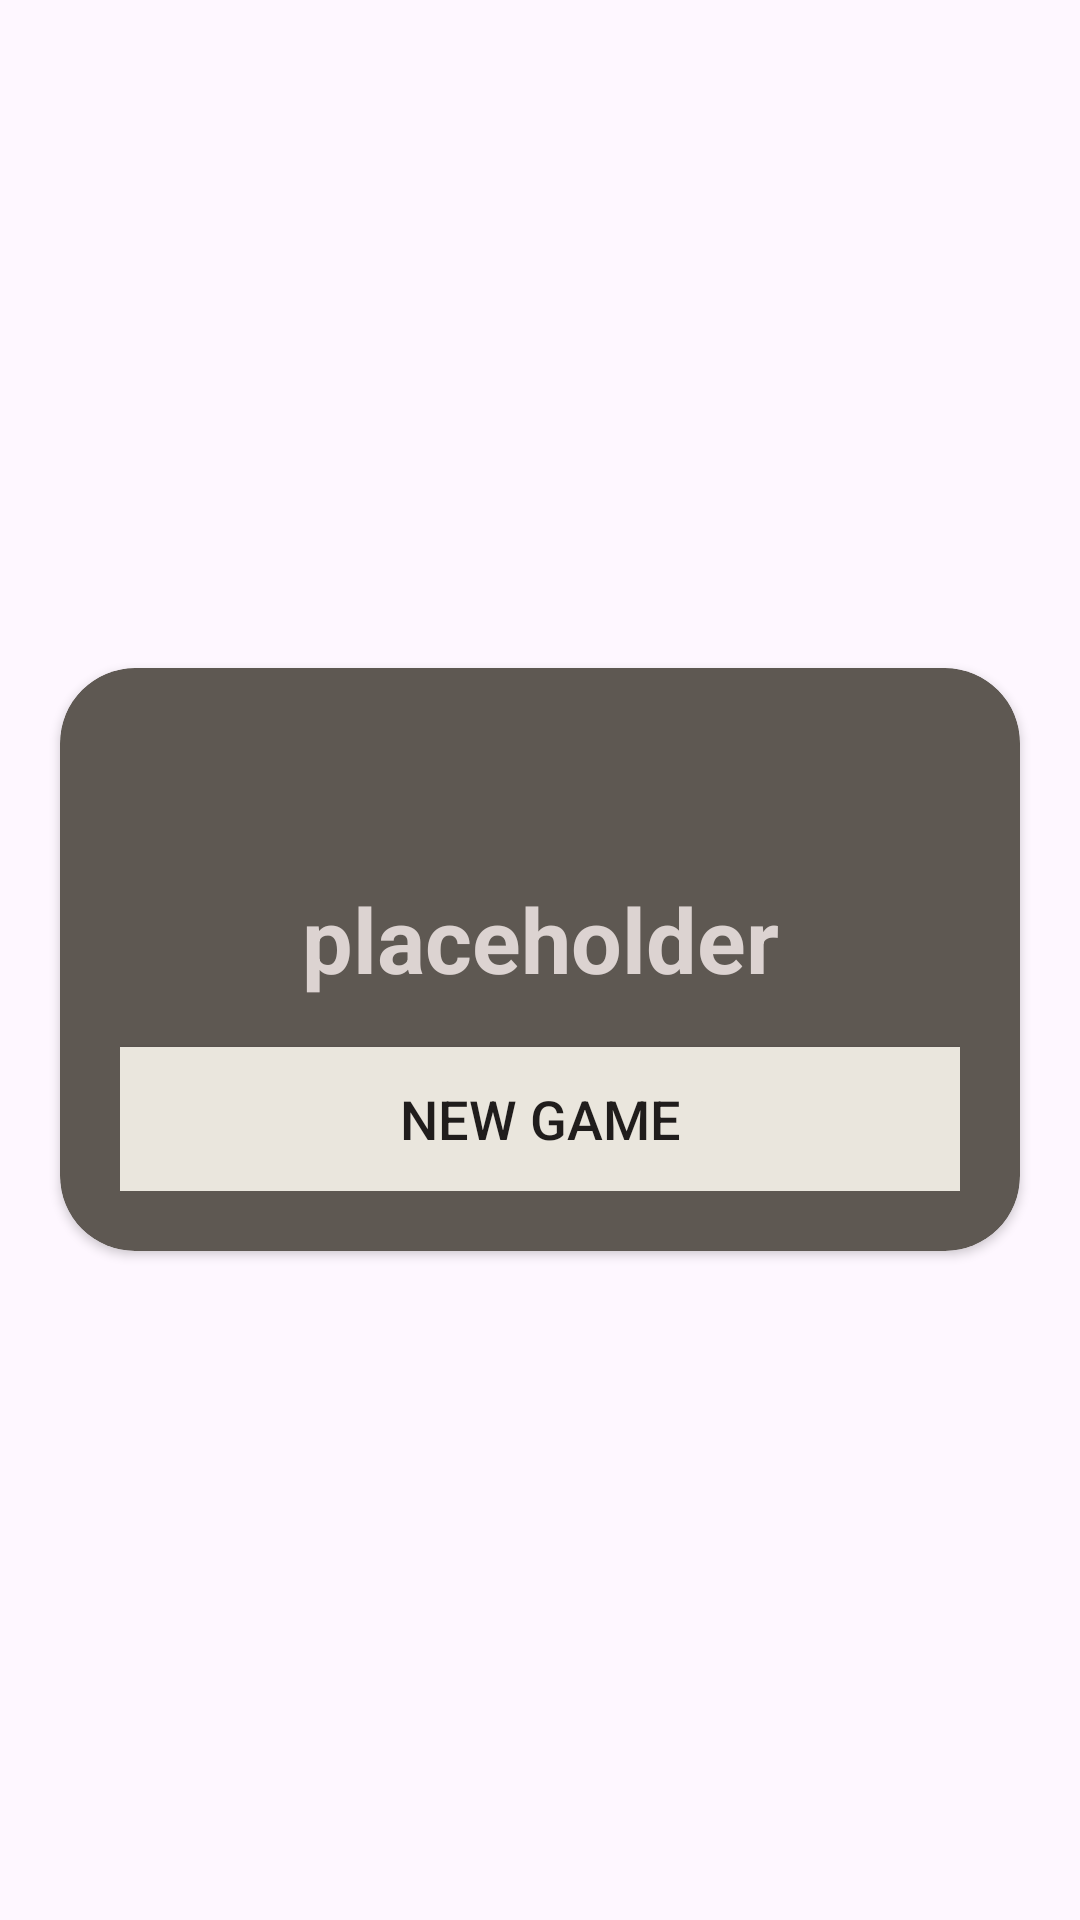

Layout XML and referenced resources for this Android screen:
<!-- AndroidManifest.xml: application theme Theme.Mastermind -->
<!-- res/layout/end_popup_layout.xml -->
<?xml version="1.0" encoding="utf-8"?>
<LinearLayout xmlns:android="http://schemas.android.com/apk/res/android"
    xmlns:app="http://schemas.android.com/apk/res-auto"
    xmlns:tools="http://schemas.android.com/tools"
    android:layout_width="match_parent"
    android:layout_height="match_parent"
    android:orientation="vertical"
    android:gravity="center"
    android:background="@color/transparent">

    <androidx.cardview.widget.CardView
        android:layout_width="match_parent"
        android:layout_height="wrap_content"
        android:layout_margin="20dp"
        android:layout_gravity="center"
        app:cardBackgroundColor="@color/backgroundSecondary"
        app:cardCornerRadius="25dp">

        <LinearLayout
            android:layout_width="match_parent"
            android:layout_height="wrap_content"
            android:layout_margin="20dp"
            android:orientation="vertical">

            <LinearLayout
                android:layout_width="match_parent"
                android:layout_height="wrap_content"
                android:gravity="center"
                android:orientation="vertical">

                <androidx.constraintlayout.widget.ConstraintLayout
                    android:id="@+id/answer_layout"
                    android:layout_width="match_parent"
                    android:layout_height="50dp"
                    android:padding="5dp"
                    android:layout_gravity="center"
                    android:orientation = "horizontal">

                    <androidx.constraintlayout.helper.widget.Flow
                        android:id="@+id/answer_flow"
                        android:layout_width="wrap_content"
                        android:layout_height="match_parent"
                        app:flow_wrapMode="chain"
                        android:orientation="horizontal"
                        app:flow_horizontalStyle="packed"
                        app:flow_horizontalGap="5dp"
                        app:layout_constraintTop_toTopOf="@id/answer_layout"
                        app:layout_constraintBottom_toBottomOf="@id/answer_layout"
                        app:layout_constraintStart_toStartOf="@id/answer_layout"
                        app:layout_constraintEnd_toEndOf="@id/answer_layout"
                        app:layout_constraintHeight_max="150dp"
                        app:layout_constrainedHeight="true"/>

                </androidx.constraintlayout.widget.ConstraintLayout>

            </LinearLayout>

            <TextView
                android:id="@+id/tv_winloose"
                android:layout_width="match_parent"
                android:layout_height="wrap_content"
                android:gravity="center"
                android:text="placeholder"
                android:textColor="@color/textPrimary"
                android:textSize="30sp"
                android:textStyle="bold" />

            <androidx.appcompat.widget.AppCompatButton
                android:id="@+id/btn_newgame"
                android:layout_width="match_parent"
                android:layout_height="wrap_content"
                android:layout_gravity="center"
                android:layout_marginTop="16dp"
                android:background="@color/backgroundMain"
                android:text="@string/new_game"
                android:textColor="@color/textSecondary"
                android:textSize="18sp" />

        </LinearLayout>

    </androidx.cardview.widget.CardView>


</LinearLayout>
<!-- resources referenced by this layout -->
<resources>
  <color name="backgroundMain">#EAE6DD</color>
  <color name="backgroundSecondary">#5E5852</color>
  <color name="textPrimary">#DCD3D1</color>
  <color name="textSecondary">#201D1C</color>
  <color name="transparent">#00FFFFFF</color>
  <string name="new_game">New Game</string>
  <style name="Theme.Mastermind" parent="Base.Theme.Mastermind" />
  <style name="Base.Theme.Mastermind" parent="Theme.Material3.DayNight.NoActionBar">
          
          
          <item name="android:statusBarColor" tools:targetApi="1">@color/backgroundSecondary</item>
          <item name="android:navigationBarColor">@color/backgroundSecondary</item>
          <item name="android:colorAccent">@color/accent</item>
          <item name="colorControlActivated">@color/accent</item>
      </style>
  <color name="accent">#FF6600</color>
</resources>
